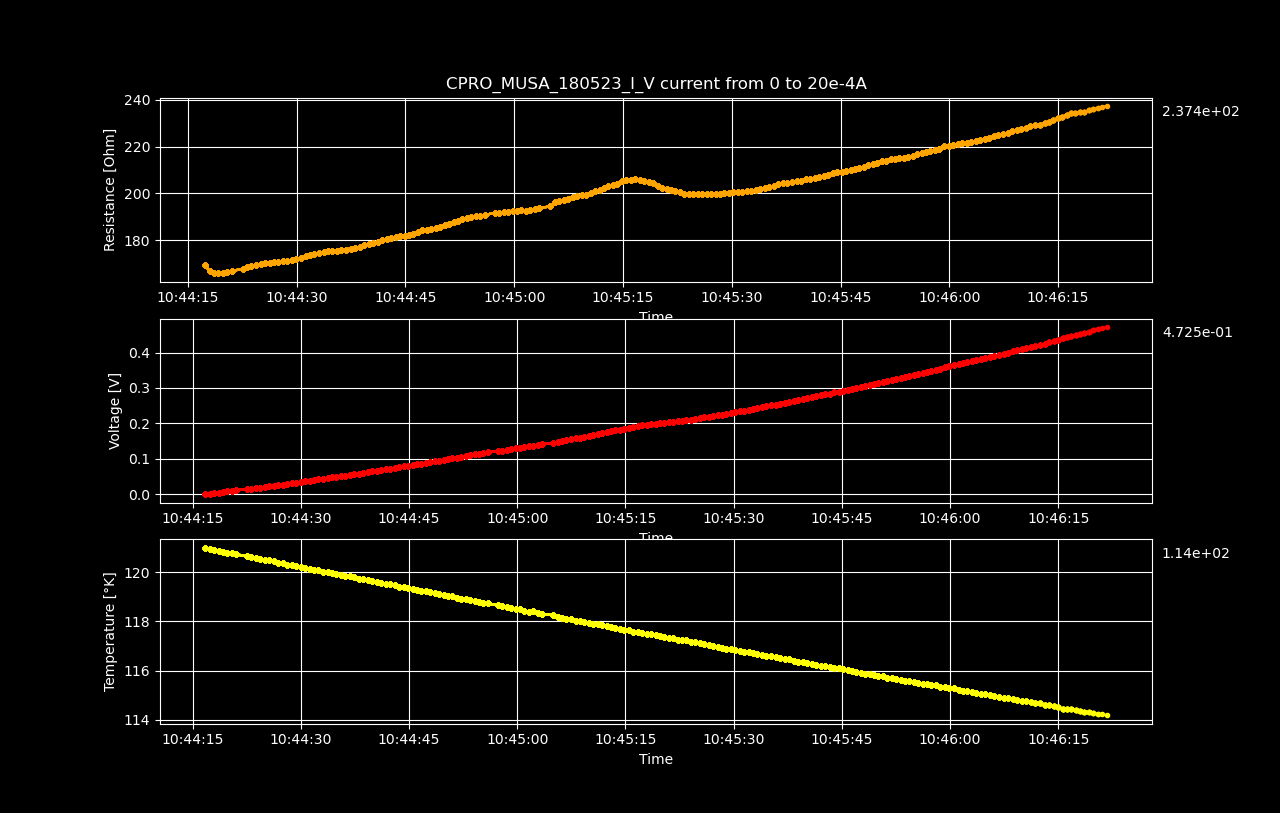

Values plotted in this chart, from the file beside it:
Datetime, Temperature [K], Voltage [V], Resistance [𝛀], Current Source [A], Electric Field [V/cm], Restivity [𝛀 cm], Current Density [A/cm2]
2023-05-18 10:44:16.728760, 121, 6.14124711e-05, inf, 0.0, 0.001895, inf, 0.0
2023-05-18 10:44:17.368142, 120.9, 0.001702, 169.3, 1.0050251256281408e-05, 0.05252, 119.4, 0.0004398
2023-05-18 10:44:17.988775, 120.9, 0.003353, 166.8, 2.0100502512562815e-05, 0.1035, 117.6, 0.0008797
2023-05-18 10:44:18.596614, 120.9, 0.005008, 166.1, 3.0150753768844224e-05, 0.1546, 117.1, 0.00132
2023-05-18 10:44:19.202761, 120.8, 0.006667, 165.9, 4.020100502512563e-05, 0.2058, 117, 0.001759
2023-05-18 10:44:19.814382, 120.8, 0.00834, 166, 5.0251256281407036e-05, 0.2574, 117, 0.002199
2023-05-18 10:44:20.447950, 120.8, 0.01003, 166.3, 6.030150753768845e-05, 0.3095, 117.3, 0.002639
2023-05-18 10:44:21.076739, 120.7, 0.01174, 166.8, 7.035175879396985e-05, 0.3622, 117.7, 0.003079
2023-05-18 10:44:22.549525, 120.6, 0.01349, 167.8, 8.040201005025126e-05, 0.4163, 118.3, 0.003519
2023-05-18 10:44:23.158560, 120.6, 0.01523, 168.4, 9.045226130653267e-05, 0.4701, 118.8, 0.003959
2023-05-18 10:44:23.762366, 120.6, 0.01697, 168.9, 0.0001005, 0.5238, 119.1, 0.004398
2023-05-18 10:44:24.388688, 120.5, 0.01872, 169.4, 0.0001106, 0.5779, 119.4, 0.004838
2023-05-18 10:44:25.024929, 120.5, 0.02048, 169.8, 0.0001206, 0.632, 119.7, 0.005278
2023-05-18 10:44:25.647350, 120.5, 0.02223, 170.2, 0.0001307, 0.6862, 120, 0.005718
2023-05-18 10:44:26.252452, 120.4, 0.02396, 170.3, 0.0001407, 0.7395, 120.1, 0.006158
2023-05-18 10:44:26.863031, 120.4, 0.02571, 170.6, 0.0001508, 0.7936, 120.3, 0.006598
2023-05-18 10:44:27.477726, 120.4, 0.02747, 170.8, 0.0001608, 0.8478, 120.5, 0.007037
2023-05-18 10:44:28.103230, 120.3, 0.02922, 171, 0.0001709, 0.902, 120.6, 0.007477
2023-05-18 10:44:28.714173, 120.3, 0.03098, 171.3, 0.0001809, 0.9563, 120.8, 0.007917
2023-05-18 10:44:29.339277, 120.2, 0.03278, 171.7, 0.000191, 1.012, 121.1, 0.008357
2023-05-18 10:44:29.965824, 120.2, 0.03459, 172.1, 0.000201, 1.068, 121.4, 0.008797
2023-05-18 10:44:30.601788, 120.2, 0.03642, 172.5, 0.0002111, 1.124, 121.7, 0.009237
2023-05-18 10:44:31.225403, 120.1, 0.03829, 173.2, 0.0002211, 1.182, 122.1, 0.009676
2023-05-18 10:44:31.833628, 120.1, 0.04014, 173.7, 0.0002312, 1.239, 122.5, 0.01012
2023-05-18 10:44:32.447199, 120.1, 0.04198, 174, 0.0002412, 1.296, 122.7, 0.01056
2023-05-18 10:44:33.072359, 120, 0.04382, 174.4, 0.0002513, 1.353, 123, 0.011
2023-05-18 10:44:33.698582, 120, 0.04569, 174.9, 0.0002613, 1.41, 123.3, 0.01144
2023-05-18 10:44:34.302182, 119.9, 0.04755, 175.2, 0.0002714, 1.468, 123.6, 0.01188
2023-05-18 10:44:34.920830, 119.9, 0.04935, 175.4, 0.0002814, 1.523, 123.7, 0.01232
2023-05-18 10:44:35.533544, 119.9, 0.05117, 175.6, 0.0002915, 1.579, 123.8, 0.01276
2023-05-18 10:44:36.160739, 119.8, 0.05299, 175.8, 0.0003015, 1.636, 123.9, 0.0132
2023-05-18 10:44:36.805741, 119.8, 0.05484, 176, 0.0003116, 1.693, 124.1, 0.01363
2023-05-18 10:44:37.424852, 119.8, 0.05674, 176.4, 0.0003216, 1.751, 124.4, 0.01407
2023-05-18 10:44:38.046026, 119.7, 0.05861, 176.7, 0.0003317, 1.809, 124.6, 0.01451
2023-05-18 10:44:38.664987, 119.7, 0.06053, 177.1, 0.0003417, 1.868, 124.9, 0.01495
2023-05-18 10:44:39.282081, 119.7, 0.06256, 177.8, 0.0003518, 1.931, 125.4, 0.01539
2023-05-18 10:44:39.906485, 119.6, 0.06454, 178.4, 0.0003618, 1.992, 125.8, 0.01583
2023-05-18 10:44:40.544596, 119.6, 0.06653, 178.9, 0.0003719, 2.053, 126.2, 0.01627
2023-05-18 10:44:41.154873, 119.6, 0.06848, 179.3, 0.0003819, 2.114, 126.5, 0.01671
2023-05-18 10:44:41.776234, 119.5, 0.07056, 180, 0.000392, 2.178, 127, 0.01715
2023-05-18 10:44:42.411495, 119.5, 0.07253, 180.4, 0.000402, 2.239, 127.2, 0.01759
2023-05-18 10:44:43.045396, 119.5, 0.07461, 181.1, 0.0004121, 2.303, 127.7, 0.01803
2023-05-18 10:44:43.651403, 119.4, 0.0766, 181.5, 0.0004221, 2.364, 128, 0.01847
2023-05-18 10:44:44.255435, 119.4, 0.07855, 181.8, 0.0004322, 2.424, 128.2, 0.01891
2023-05-18 10:44:44.871861, 119.3, 0.08047, 182, 0.0004422, 2.484, 128.3, 0.01935
2023-05-18 10:44:45.494765, 119.3, 0.08243, 182.3, 0.0004523, 2.544, 128.5, 0.01979
2023-05-18 10:44:46.106369, 119.3, 0.08447, 182.7, 0.0004623, 2.607, 128.9, 0.02023
2023-05-18 10:44:46.720002, 119.2, 0.0866, 183.3, 0.0004724, 2.673, 129.3, 0.02067
2023-05-18 10:44:47.339977, 119.2, 0.08901, 184.5, 0.0004824, 2.747, 130.1, 0.02111
2023-05-18 10:44:47.953996, 119.2, 0.0908, 184.4, 0.0004925, 2.803, 130, 0.02155
2023-05-18 10:44:48.578492, 119.2, 0.09285, 184.8, 0.0005025, 2.866, 130.3, 0.02199
2023-05-18 10:44:49.187244, 119.1, 0.09498, 185.3, 0.0005126, 2.932, 130.7, 0.02243
2023-05-18 10:44:49.796435, 119.1, 0.09712, 185.8, 0.0005226, 2.998, 131.1, 0.02287
2023-05-18 10:44:50.407268, 119, 0.09938, 186.6, 0.0005327, 3.067, 131.6, 0.02331
2023-05-18 10:44:51.014829, 119, 0.1015, 187.1, 0.0005427, 3.133, 131.9, 0.02375
2023-05-18 10:44:51.636680, 119, 0.1037, 187.7, 0.0005528, 3.202, 132.4, 0.02419
2023-05-18 10:44:52.259859, 118.9, 0.1059, 188.2, 0.0005628, 3.269, 132.7, 0.02463
2023-05-18 10:44:52.862832, 118.9, 0.1082, 188.9, 0.0005729, 3.339, 133.2, 0.02507
2023-05-18 10:44:53.477499, 118.9, 0.1104, 189.3, 0.0005829, 3.407, 133.5, 0.02551
2023-05-18 10:44:54.088763, 118.8, 0.1125, 189.8, 0.000593, 3.473, 133.8, 0.02595
... 140 more rows
